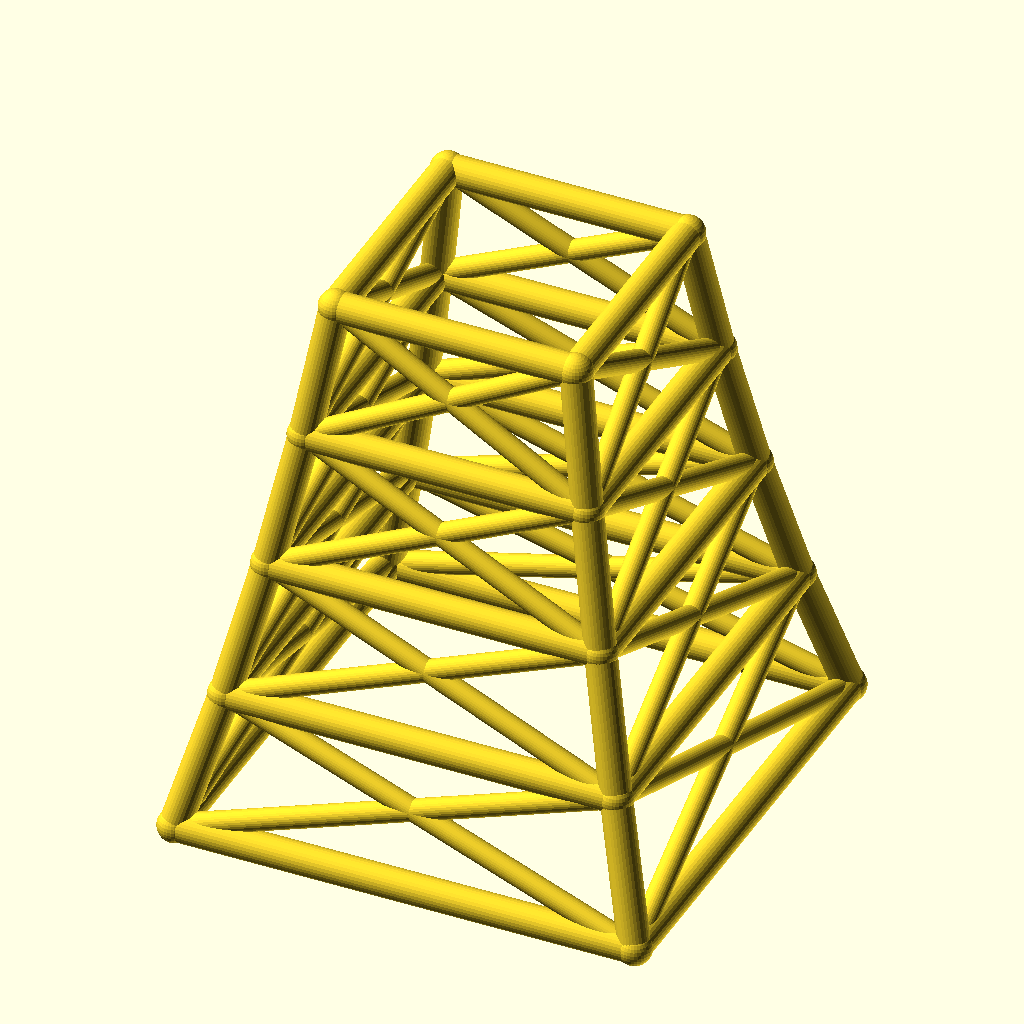
Cell 1 — every parameter at its default value.
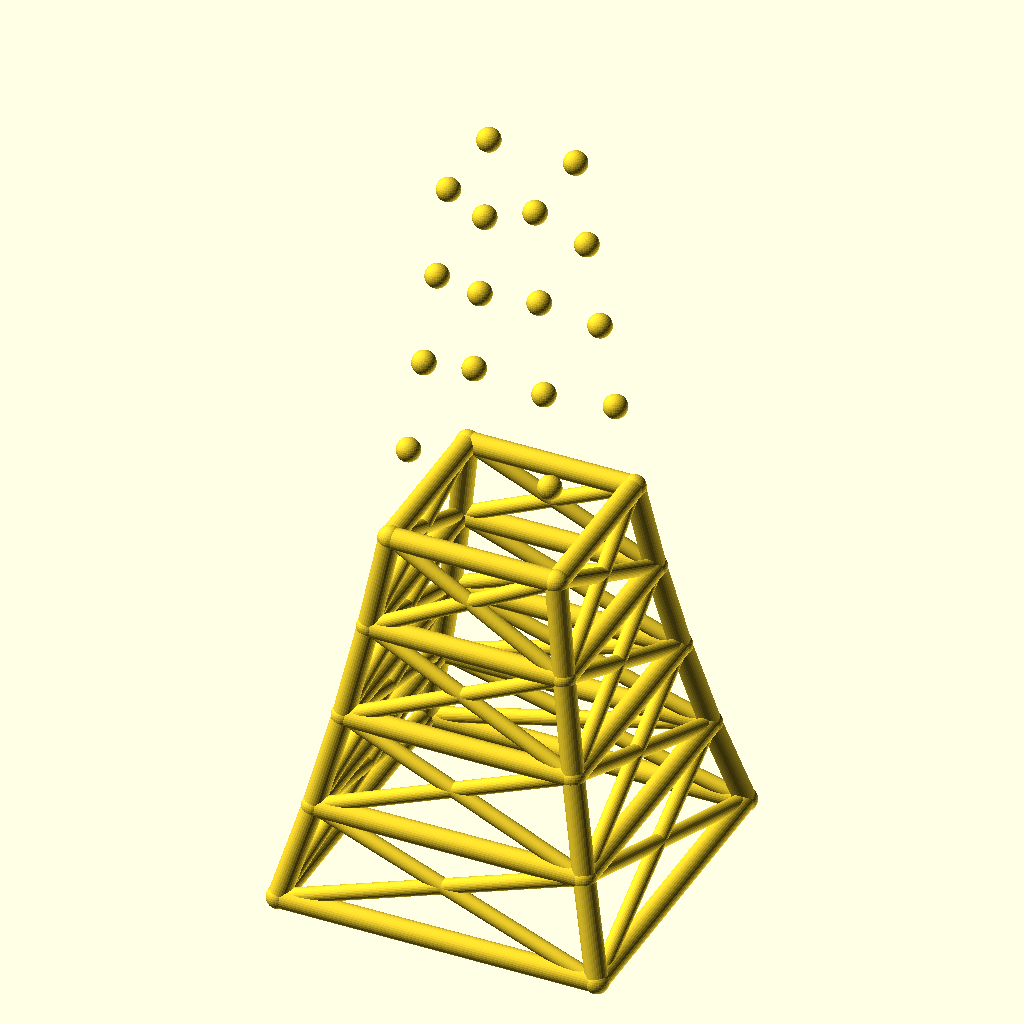
Cell 2: levels = 8 (everything else at default).
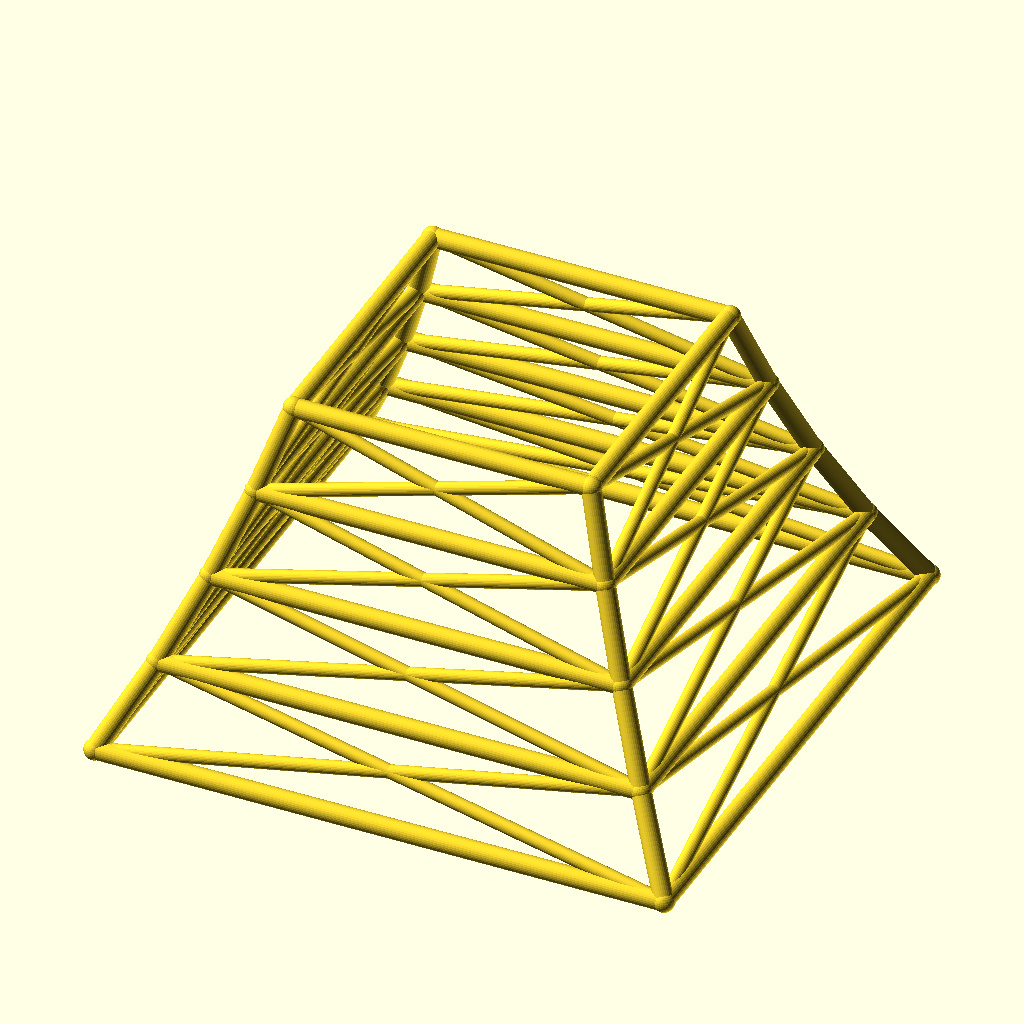
Cell 3: base_w = 240 (everything else at default).
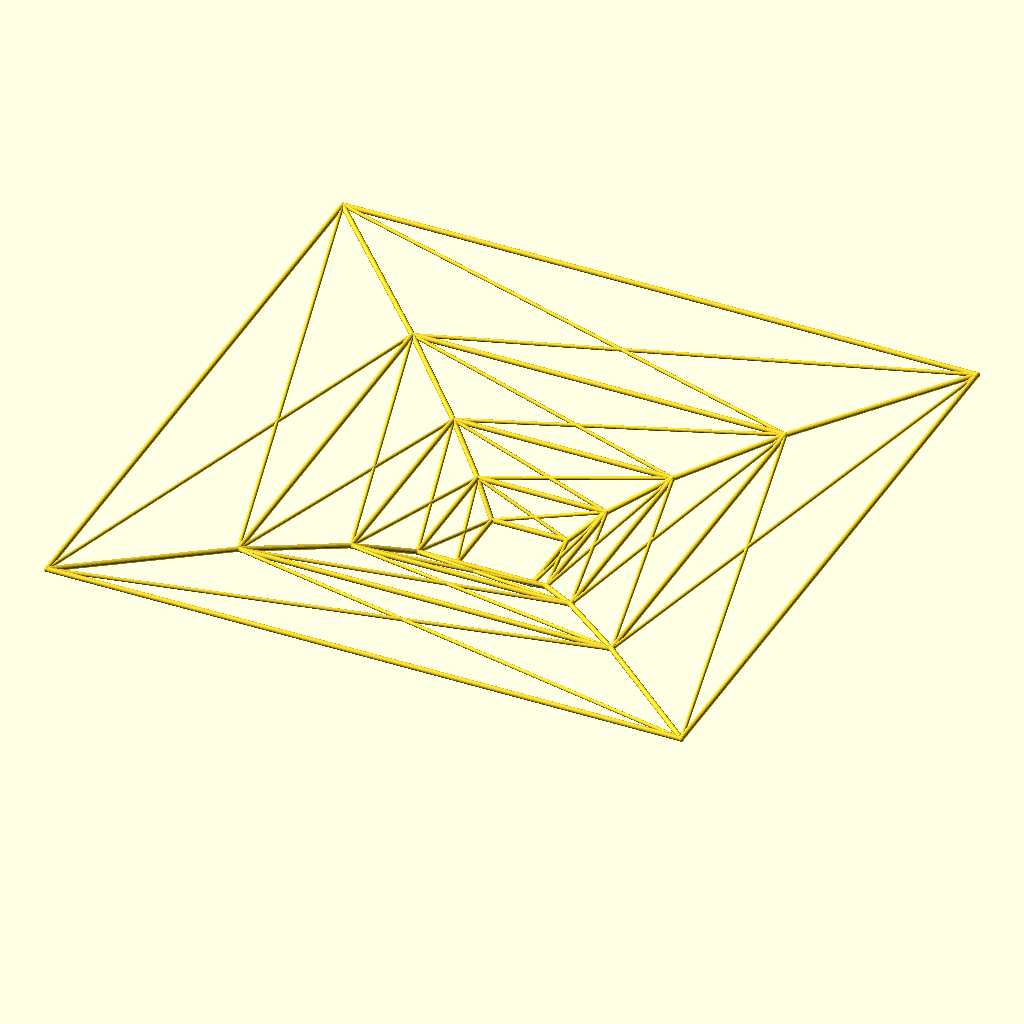
Cell 4 — taper set to 1.7, the other parameters unchanged.
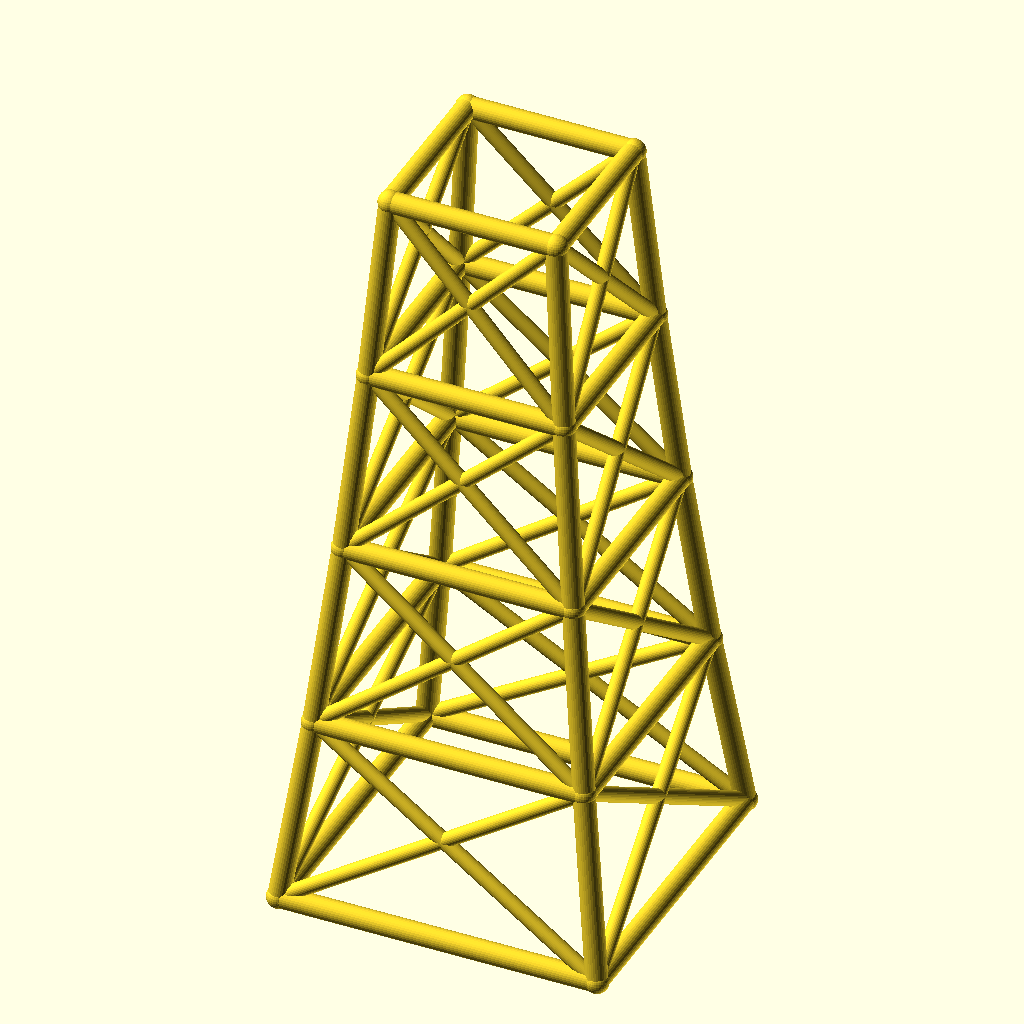
Cell 5: the same model with level_h = 70.
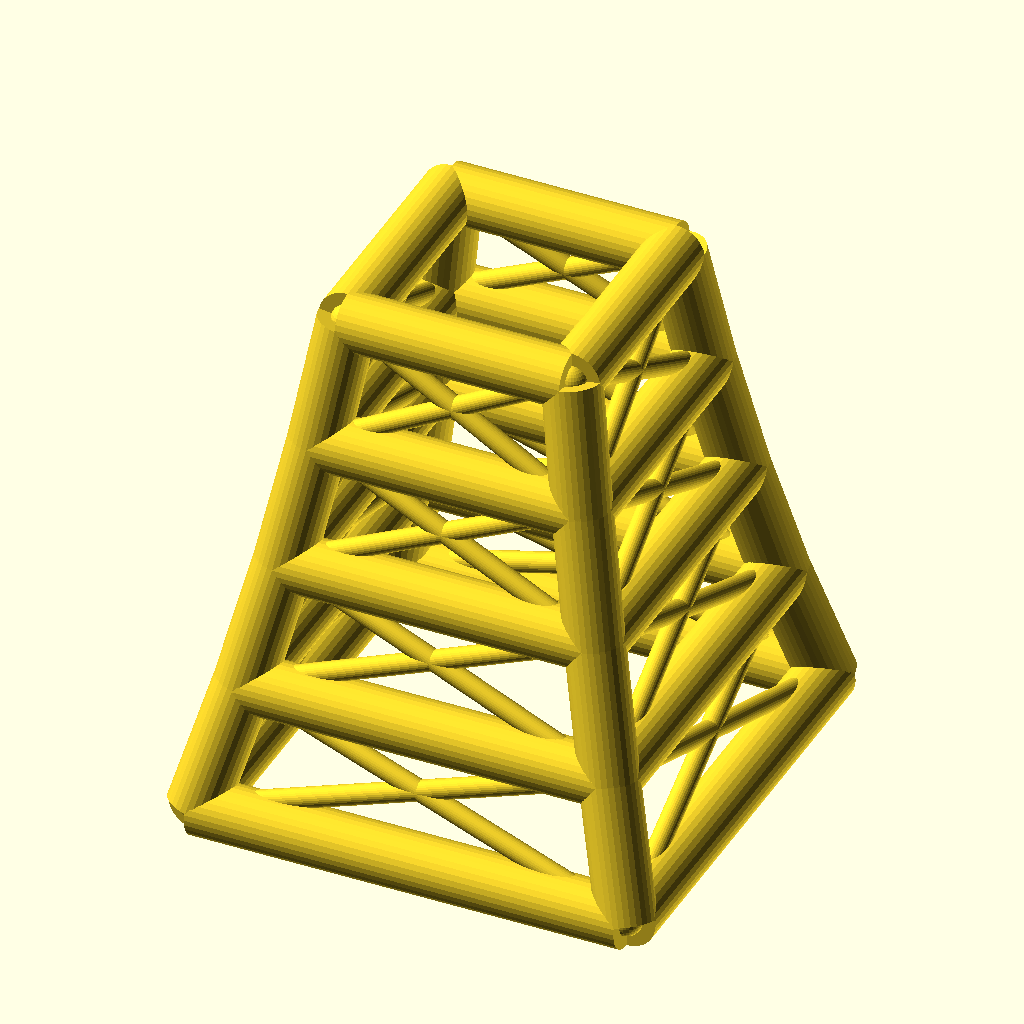
Cell 6 — leg_r set to 8, the other parameters unchanged.
The same orthographic view direction (rotation 55°, 0°, 25°; colour scheme Cornfield) for every cell, with the view re-fitted per cell, so scale and position can differ between cells.
The OpenSCAD source (optional_data/data/wire2/masttowers/scene_0005.scad):
$fn = 32;

// ----------------------------------------------------------------------
// Tapered four-leg tower: 4 levels, base 120 mm, taper 0.85 per level
// ----------------------------------------------------------------------

// --- parameters (mm) ---
levels = 4;               // number of tower levels
base_w = 120;             // bottom ring width (X and Y)
taper = 0.85;             // ring width multiplier per level
level_h = 35;             // height of one level
leg_r = 4;                // leg / ring member radius
brace_r = 2.8;            // diagonal brace radius
joint_r = 4.4;            // joint ball radius
fit_tol = 0.02;           // declared fit tolerance (prompt contract)
free_tol = 0.2;           // declared free tolerance (prompt contract)

bbox_x = base_w + 2 * joint_r;  // overall X, joints included
bbox_y = base_w + 2 * joint_r;  // overall Y, joints included
bbox_z = levels * level_h + 2 * joint_r;  // overall Z, joints included
leg_d = 2 * leg_r;  // leg / ring stock diameter
brace_d = 2 * brace_r;  // brace stock diameter
joint_d = 2 * joint_r;  // joint ball diameter
top_w = base_w * pow(taper, levels);  // width of the top ring
nodes = [for (lvl = [0 : levels], sx = [-1, 1], sy = [-1, 1]) [sx * base_w * pow(taper, lvl) / 2, sy * base_w * pow(taper, lvl) / 2, lvl * level_h]];

module member(a, b, r) {
  /* round stock from joint a to joint b, ends buried in the joint balls */
  d = b - a;
  length = norm(d);
  translate(a) rotate([0, acos(d[2] / length), atan2(d[1], d[0])])
    cylinder(h = length, r = r);
}

module joint(p, r) {
  /* ball at the joint centre, fatter than every member meeting there */
  translate(p) sphere(r = r);
}

/* members - each call is one graph edge */
member(nodes[0], nodes[4], leg_r);
member(nodes[1], nodes[5], leg_r);
member(nodes[2], nodes[6], leg_r);
member(nodes[3], nodes[7], leg_r);
member(nodes[4], nodes[8], leg_r);
member(nodes[5], nodes[9], leg_r);
member(nodes[6], nodes[10], leg_r);
member(nodes[7], nodes[11], leg_r);
member(nodes[8], nodes[12], leg_r);
member(nodes[9], nodes[13], leg_r);
member(nodes[10], nodes[14], leg_r);
member(nodes[11], nodes[15], leg_r);
member(nodes[12], nodes[16], leg_r);
member(nodes[13], nodes[17], leg_r);
member(nodes[14], nodes[18], leg_r);
member(nodes[15], nodes[19], leg_r);
member(nodes[0], nodes[1], leg_r);
member(nodes[2], nodes[3], leg_r);
member(nodes[0], nodes[2], leg_r);
member(nodes[1], nodes[3], leg_r);
member(nodes[4], nodes[5], leg_r);
member(nodes[6], nodes[7], leg_r);
member(nodes[4], nodes[6], leg_r);
member(nodes[5], nodes[7], leg_r);
member(nodes[8], nodes[9], leg_r);
member(nodes[10], nodes[11], leg_r);
member(nodes[8], nodes[10], leg_r);
member(nodes[9], nodes[11], leg_r);
member(nodes[12], nodes[13], leg_r);
member(nodes[14], nodes[15], leg_r);
member(nodes[12], nodes[14], leg_r);
member(nodes[13], nodes[15], leg_r);
member(nodes[16], nodes[17], leg_r);
member(nodes[18], nodes[19], leg_r);
member(nodes[16], nodes[18], leg_r);
member(nodes[17], nodes[19], leg_r);
member(nodes[0], nodes[5], brace_r);
member(nodes[1], nodes[4], brace_r);
member(nodes[2], nodes[7], brace_r);
member(nodes[3], nodes[6], brace_r);
member(nodes[0], nodes[6], brace_r);
member(nodes[2], nodes[4], brace_r);
member(nodes[1], nodes[7], brace_r);
member(nodes[3], nodes[5], brace_r);
member(nodes[4], nodes[9], brace_r);
member(nodes[5], nodes[8], brace_r);
member(nodes[6], nodes[11], brace_r);
member(nodes[7], nodes[10], brace_r);
member(nodes[4], nodes[10], brace_r);
member(nodes[6], nodes[8], brace_r);
member(nodes[5], nodes[11], brace_r);
member(nodes[7], nodes[9], brace_r);
member(nodes[8], nodes[13], brace_r);
member(nodes[9], nodes[12], brace_r);
member(nodes[10], nodes[15], brace_r);
member(nodes[11], nodes[14], brace_r);
member(nodes[8], nodes[14], brace_r);
member(nodes[10], nodes[12], brace_r);
member(nodes[9], nodes[15], brace_r);
member(nodes[11], nodes[13], brace_r);
member(nodes[12], nodes[17], brace_r);
member(nodes[13], nodes[16], brace_r);
member(nodes[14], nodes[19], brace_r);
member(nodes[15], nodes[18], brace_r);
member(nodes[12], nodes[18], brace_r);
member(nodes[14], nodes[16], brace_r);
member(nodes[13], nodes[19], brace_r);
member(nodes[15], nodes[17], brace_r);

/* joint balls */
for (p = nodes) joint(p, joint_r);
Customizer parameters (derived from the source; name, type, default, range or options):
levels: number, default 4
base_w: number, default 120
taper: number, default 0.85
level_h: number, default 35
leg_r: number, default 4
brace_r: number, default 2.8
joint_r: number, default 4.4
fit_tol: number, default 0.02
free_tol: number, default 0.2
